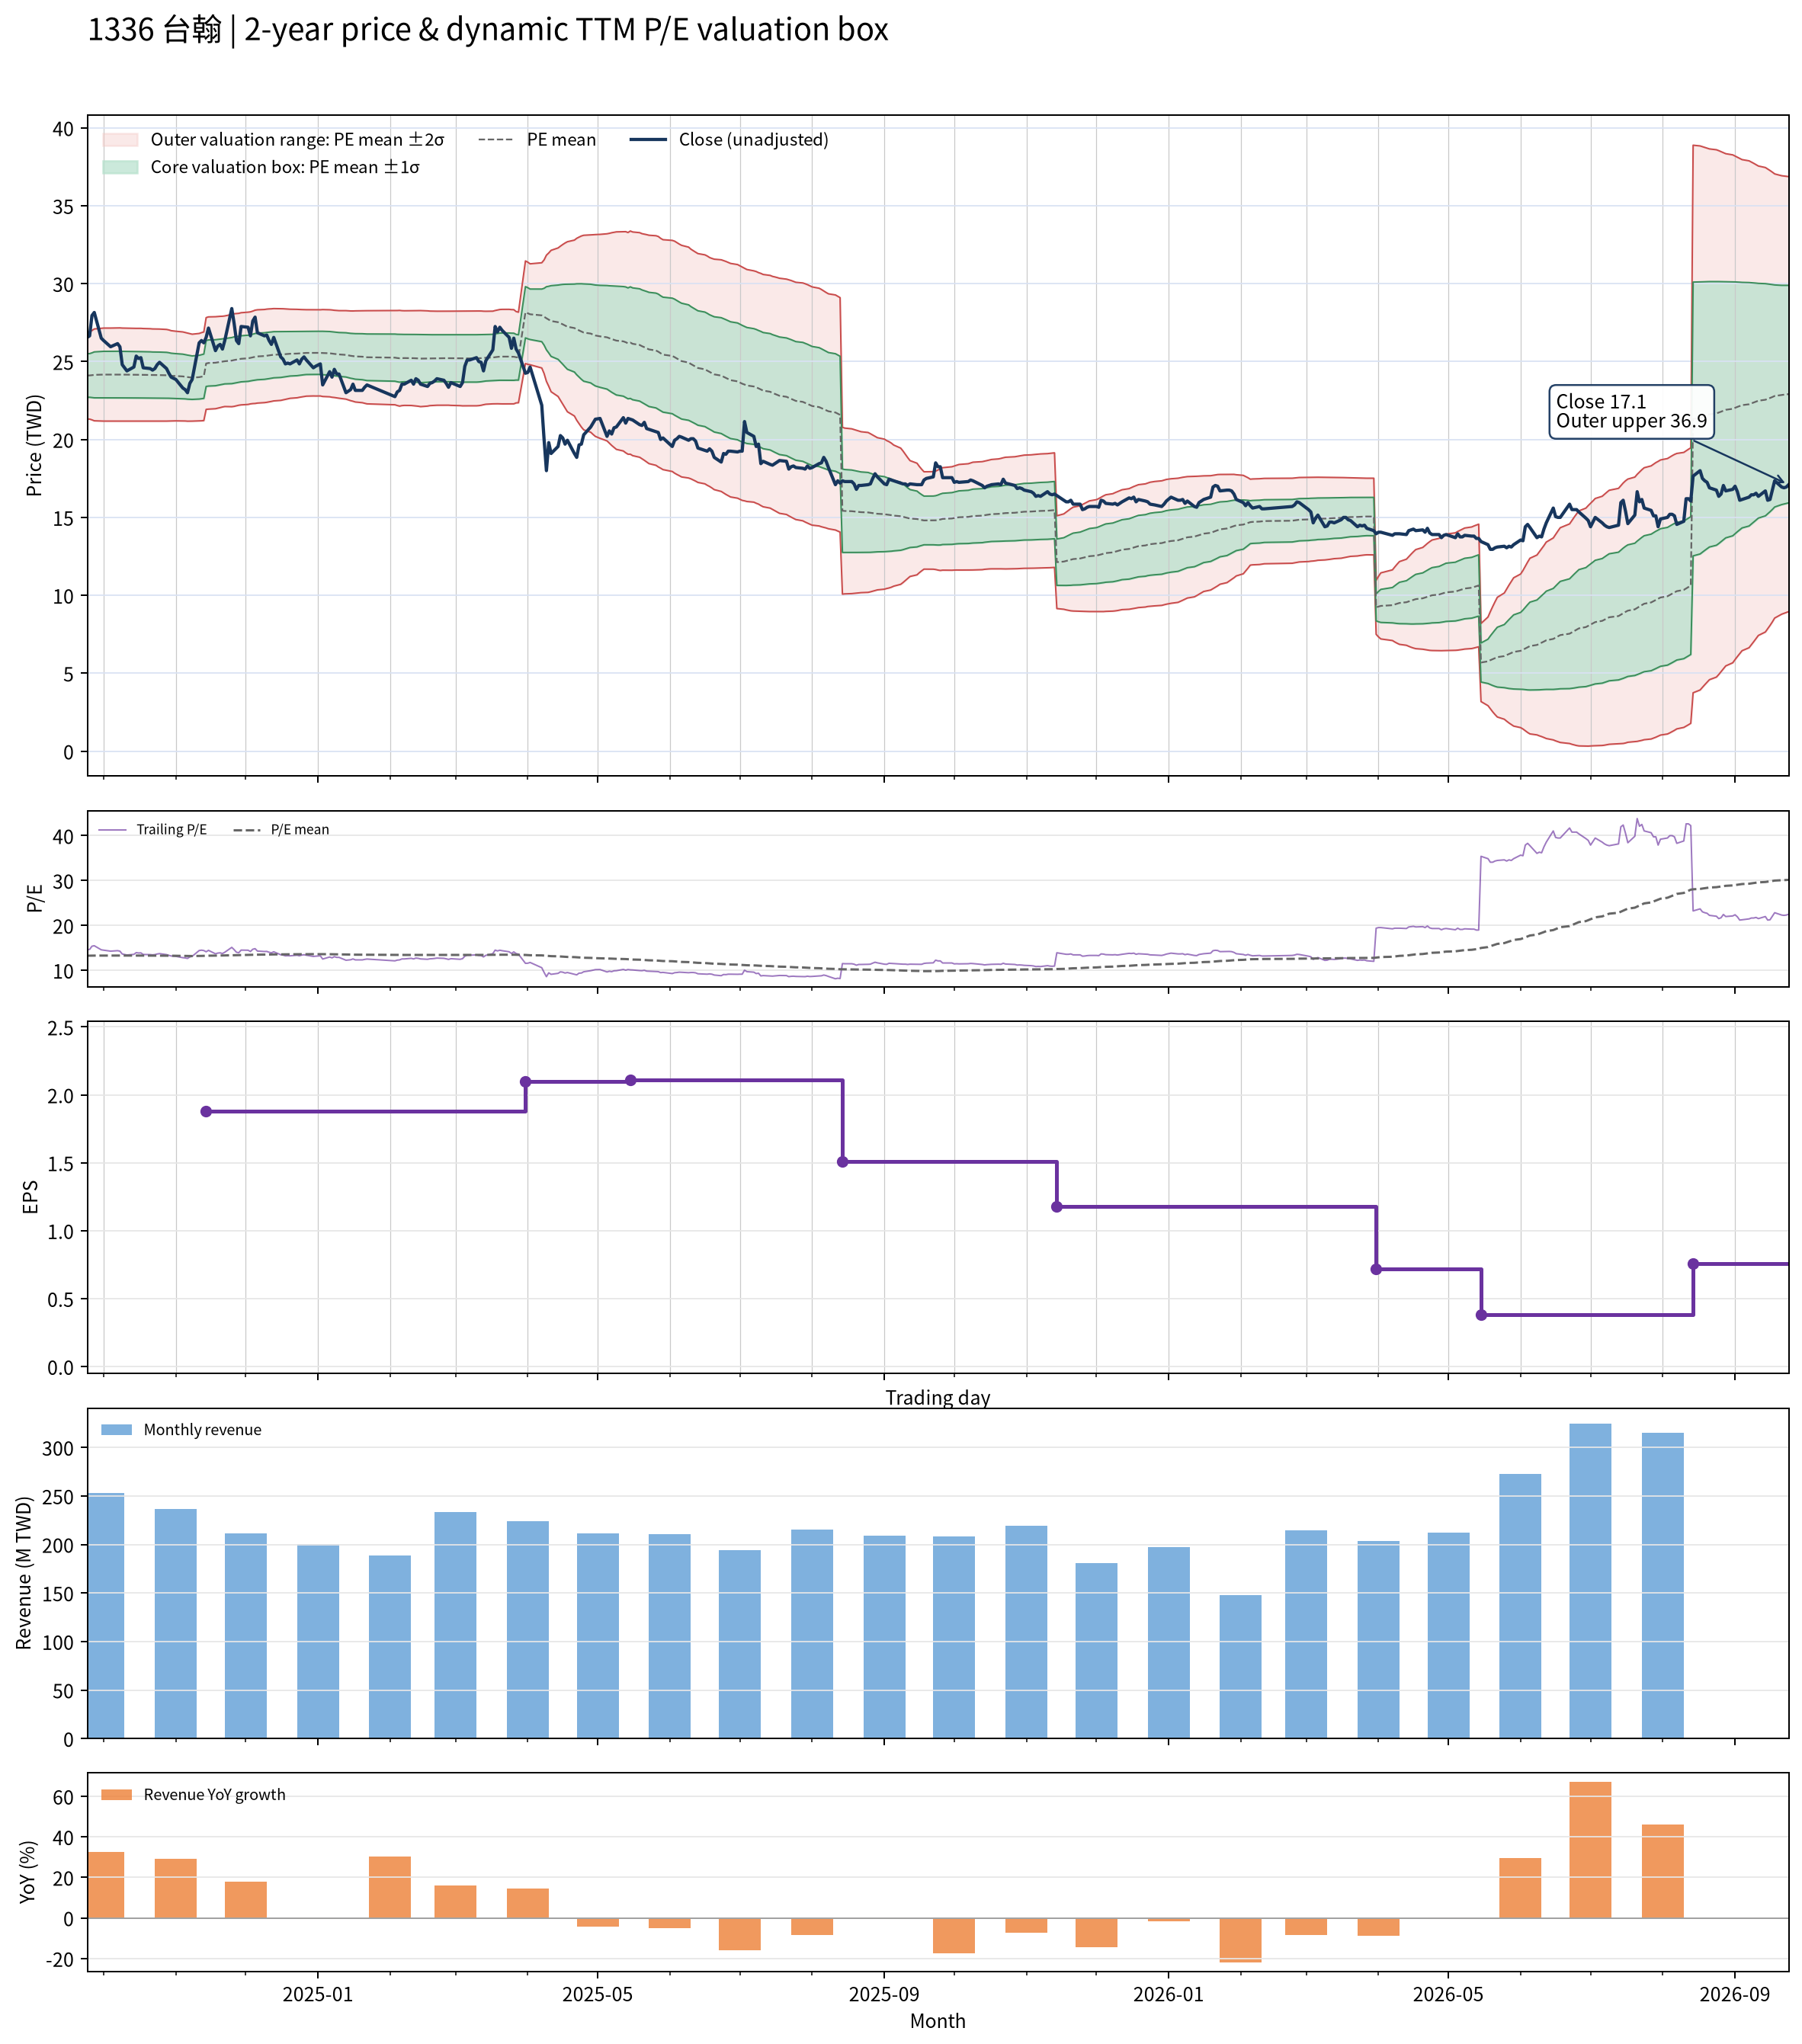

Data behind this chart, as committed beside it:
date, close, available_date, period_end, ttm_eps, pe, pe_mean, pe_std, price_m2, price_m1, price_mean, price_p1, price_p2, forward_eps, forward_pe, forward_pe_mean, forward_pe_std, forward_price_m2, forward_price_m1, forward_price_mean, forward_price_p1, forward_price_p2
2024-09-24, 26.55, 2024-08-14, 2024-06-30, 1.82, 14.59, 13.25, 0.7682, 21.31, 22.71, 24.11, 25.51, 26.9, , , , , , , , , 
2024-09-25, 26.65, 2024-08-14, 2024-06-30, 1.82, 14.64, 13.25, 0.7698, 21.31, 22.71, 24.11, 25.51, 26.91, , , , , , , , , 
2024-09-26, 27.95, 2024-08-14, 2024-06-30, 1.82, 15.36, 13.26, 0.7872, 21.26, 22.69, 24.12, 25.56, 26.99, , , , , , , , , 
2024-09-27, 28.15, 2024-08-14, 2024-06-30, 1.82, 15.47, 13.27, 0.8094, 21.2, 22.67, 24.15, 25.62, 27.09, , , , , , , , , 
2024-09-30, 26.5, 2024-08-14, 2024-06-30, 1.82, 14.56, 13.27, 0.8174, 21.18, 22.67, 24.16, 25.65, 27.14, , , , , , , , , 
2024-10-01, 26.35, 2024-08-14, 2024-06-30, 1.82, 14.48, 13.28, 0.82, 21.18, 22.67, 24.16, 25.66, 27.15, , , , , , , , , 
2024-10-04, 25.95, 2024-08-14, 2024-06-30, 1.82, 14.26, 13.28, 0.8201, 21.18, 22.67, 24.16, 25.66, 27.15, , , , , , , , , 
2024-10-07, 26.15, 2024-08-14, 2024-06-30, 1.82, 14.37, 13.28, 0.8214, 21.18, 22.67, 24.17, 25.66, 27.16, , , , , , , , , 
2024-10-08, 25.95, 2024-08-14, 2024-06-30, 1.82, 14.26, 13.28, 0.8222, 21.17, 22.67, 24.17, 25.66, 27.16, , , , , , , , , 
2024-10-09, 24.8, 2024-08-14, 2024-06-30, 1.82, 13.63, 13.28, 0.8205, 21.18, 22.67, 24.16, 25.66, 27.15, , , , , , , , , 
2024-10-11, 24.4, 2024-08-14, 2024-06-30, 1.82, 13.41, 13.27, 0.8196, 21.17, 22.67, 24.16, 25.65, 27.14, , , , , , , , , 
2024-10-14, 24.65, 2024-08-14, 2024-06-30, 1.82, 13.54, 13.27, 0.8183, 21.17, 22.66, 24.15, 25.64, 27.13, , , , , , , , , 
2024-10-15, 25.35, 2024-08-14, 2024-06-30, 1.82, 13.93, 13.27, 0.8181, 21.17, 22.66, 24.15, 25.64, 27.13, , , , , , , , , 
2024-10-16, 25.2, 2024-08-14, 2024-06-30, 1.82, 13.85, 13.27, 0.8179, 21.17, 22.66, 24.15, 25.64, 27.13, , , , , , , , , 
2024-10-17, 25.25, 2024-08-14, 2024-06-30, 1.82, 13.87, 13.27, 0.8182, 21.17, 22.66, 24.15, 25.64, 27.13, , , , , , , , , 
2024-10-18, 24.6, 2024-08-14, 2024-06-30, 1.82, 13.52, 13.27, 0.8166, 21.17, 22.66, 24.15, 25.63, 27.12, , , , , , , , , 
2024-10-21, 24.55, 2024-08-14, 2024-06-30, 1.82, 13.49, 13.26, 0.8149, 21.18, 22.66, 24.14, 25.62, 27.11, , , , , , , , , 
2024-10-22, 24.45, 2024-08-14, 2024-06-30, 1.82, 13.43, 13.26, 0.813, 21.17, 22.65, 24.13, 25.61, 27.09, , , , , , , , , 
2024-10-23, 24.55, 2024-08-14, 2024-06-30, 1.82, 13.49, 13.26, 0.8126, 21.17, 22.65, 24.13, 25.61, 27.09, , , , , , , , , 
2024-10-24, 24.8, 2024-08-14, 2024-06-30, 1.82, 13.63, 13.26, 0.8127, 21.17, 22.65, 24.13, 25.61, 27.09, , , , , , , , , 
2024-10-25, 24.95, 2024-08-14, 2024-06-30, 1.82, 13.71, 13.26, 0.8119, 21.18, 22.65, 24.13, 25.61, 27.09, , , , , , , , , 
2024-10-28, 24.55, 2024-08-14, 2024-06-30, 1.82, 13.49, 13.25, 0.8078, 21.18, 22.65, 24.12, 25.59, 27.06, , , , , , , , , 
2024-10-29, 24.25, 2024-08-14, 2024-06-30, 1.82, 13.32, 13.25, 0.8031, 21.18, 22.65, 24.11, 25.57, 27.03, , , , , , , , , 
2024-10-30, 24, 2024-08-14, 2024-06-30, 1.82, 13.19, 13.23, 0.7952, 21.19, 22.64, 24.09, 25.53, 26.98, , , , , , , , , 
2024-11-01, 23.85, 2024-08-14, 2024-06-30, 1.82, 13.1, 13.23, 0.7899, 21.19, 22.63, 24.07, 25.51, 26.95, , , , , , , , , 
2024-11-04, 23.3, 2024-08-14, 2024-06-30, 1.82, 12.8, 13.21, 0.7844, 21.19, 22.62, 24.05, 25.47, 26.9, , , , , , , , , 
2024-11-05, 23.2, 2024-08-14, 2024-06-30, 1.82, 12.75, 13.2, 0.7797, 21.19, 22.61, 24.02, 25.44, 26.86, , , , , , , , , 
2024-11-06, 23, 2024-08-14, 2024-06-30, 1.82, 12.64, 13.19, 0.7766, 21.17, 22.59, 24, 25.41, 26.83, , , , , , , , , 
2024-11-07, 23.6, 2024-08-14, 2024-06-30, 1.82, 12.97, 13.18, 0.7719, 21.17, 22.58, 23.98, 25.39, 26.79, , , , , , , , , 
2024-11-08, 23.85, 2024-08-14, 2024-06-30, 1.82, 13.1, 13.17, 0.7661, 21.18, 22.57, 23.97, 25.36, 26.76, , , , , , , , , 
2024-11-11, 26.2, 2024-08-14, 2024-06-30, 1.82, 14.4, 13.19, 0.7707, 21.19, 22.6, 24, 25.4, 26.8, , , , , , , , , 
2024-11-12, 26.35, 2024-08-14, 2024-06-30, 1.82, 14.48, 13.2, 0.777, 21.2, 22.61, 24.03, 25.44, 26.86, , , , , , , , , 
2024-11-13, 26.2, 2024-08-14, 2024-06-30, 1.82, 14.4, 13.22, 0.7814, 21.21, 22.64, 24.06, 25.48, 26.9, , , , , , , , , 
2024-11-14, 26.55, 2024-11-14, 2024-09-30, 1.88, 14.12, 13.23, 0.7831, 21.93, 23.4, 24.88, 26.35, 27.82, , , , , , , , , 
2024-11-15, 27.15, 2024-11-14, 2024-09-30, 1.88, 14.44, 13.25, 0.7871, 21.95, 23.43, 24.91, 26.39, 27.87, , , , , , , , , 
2024-11-18, 25.7, 2024-11-14, 2024-09-30, 1.88, 13.67, 13.26, 0.785, 21.97, 23.45, 24.93, 26.4, 27.88, , , , , , , , , 
2024-11-19, 26, 2024-11-14, 2024-09-30, 1.88, 13.83, 13.27, 0.7822, 22.01, 23.48, 24.95, 26.42, 27.89, , , , , , , , , 
2024-11-20, 26.1, 2024-11-14, 2024-09-30, 1.88, 13.88, 13.28, 0.7789, 22.05, 23.51, 24.97, 26.44, 27.9, , , , , , , , , 
2024-11-21, 25.8, 2024-11-14, 2024-09-30, 1.88, 13.72, 13.3, 0.7744, 22.08, 23.54, 25, 26.45, 27.91, , , , , , , , , 
2024-11-22, 26.35, 2024-11-14, 2024-09-30, 1.88, 14.02, 13.31, 0.7731, 22.11, 23.57, 25.02, 26.47, 27.93, , , , , , , , , 
2024-11-25, 28.4, 2024-11-14, 2024-09-30, 1.88, 15.11, 13.33, 0.7867, 22.1, 23.58, 25.06, 26.54, 28.02, , , , , , , , , 
2024-11-26, 27.45, 2024-11-14, 2024-09-30, 1.88, 14.6, 13.35, 0.7902, 22.13, 23.61, 25.1, 26.58, 28.07, , , , , , , , , 
2024-11-27, 26.35, 2024-11-14, 2024-09-30, 1.88, 14.02, 13.36, 0.7874, 22.16, 23.64, 25.12, 26.6, 28.08, , , , , , , , , 
2024-11-28, 26.15, 2024-11-14, 2024-09-30, 1.88, 13.91, 13.38, 0.784, 22.2, 23.67, 25.15, 26.62, 28.09, , , , , , , , , 
2024-11-29, 27.25, 2024-11-14, 2024-09-30, 1.88, 14.49, 13.39, 0.7865, 22.22, 23.7, 25.18, 26.66, 28.13, , , , , , , , , 
2024-12-02, 27.2, 2024-11-14, 2024-09-30, 1.88, 14.47, 13.41, 0.7873, 22.25, 23.73, 25.21, 26.69, 28.17, , , , , , , , , 
2024-12-03, 26.65, 2024-11-14, 2024-09-30, 1.88, 14.18, 13.42, 0.7852, 22.28, 23.76, 25.24, 26.71, 28.19, , , , , , , , , 
2024-12-04, 27.6, 2024-11-14, 2024-09-30, 1.88, 14.68, 13.44, 0.7892, 22.3, 23.79, 25.27, 26.75, 28.24, , , , , , , , , 
2024-12-05, 27.85, 2024-11-14, 2024-09-30, 1.88, 14.81, 13.46, 0.796, 22.31, 23.81, 25.3, 26.8, 28.3, , , , , , , , , 
2024-12-06, 26.85, 2024-11-14, 2024-09-30, 1.88, 14.28, 13.47, 0.796, 22.34, 23.83, 25.33, 26.83, 28.32, , , , , , , , , 
2024-12-09, 26.65, 2024-11-14, 2024-09-30, 1.88, 14.18, 13.49, 0.7947, 22.37, 23.86, 25.35, 26.85, 28.34, , , , , , , , , 
2024-12-10, 26.7, 2024-11-14, 2024-09-30, 1.88, 14.2, 13.5, 0.7951, 22.39, 23.88, 25.38, 26.87, 28.36, , , , , , , , , 
2024-12-11, 26.35, 2024-11-14, 2024-09-30, 1.88, 14.02, 13.51, 0.7932, 22.41, 23.9, 25.4, 26.89, 28.38, , , , , , , , , 
2024-12-12, 26.1, 2024-11-14, 2024-09-30, 1.88, 13.88, 13.52, 0.7903, 22.44, 23.93, 25.41, 26.9, 28.39, , , , , , , , , 
2024-12-13, 26.55, 2024-11-14, 2024-09-30, 1.88, 14.12, 13.53, 0.7879, 22.48, 23.96, 25.44, 26.92, 28.4, , , , , , , , , 
2024-12-16, 25.3, 2024-11-14, 2024-09-30, 1.88, 13.46, 13.54, 0.7829, 22.51, 23.98, 25.45, 26.92, 28.4, , , , , , , , , 
2024-12-17, 25.15, 2024-11-14, 2024-09-30, 1.88, 13.38, 13.55, 0.7775, 22.54, 24, 25.46, 26.93, 28.39, , , , , , , , , 
2024-12-18, 24.85, 2024-11-14, 2024-09-30, 1.88, 13.22, 13.55, 0.7721, 22.57, 24.02, 25.48, 26.93, 28.38, , , , , , , , , 
2024-12-19, 24.9, 2024-11-14, 2024-09-30, 1.88, 13.24, 13.56, 0.7666, 22.61, 24.05, 25.49, 26.93, 28.37, , , , , , , , , 
2024-12-20, 24.85, 2024-11-14, 2024-09-30, 1.88, 13.22, 13.56, 0.7603, 22.64, 24.07, 25.5, 26.93, 28.36, , , , , , , , , 
... 427 more rows
